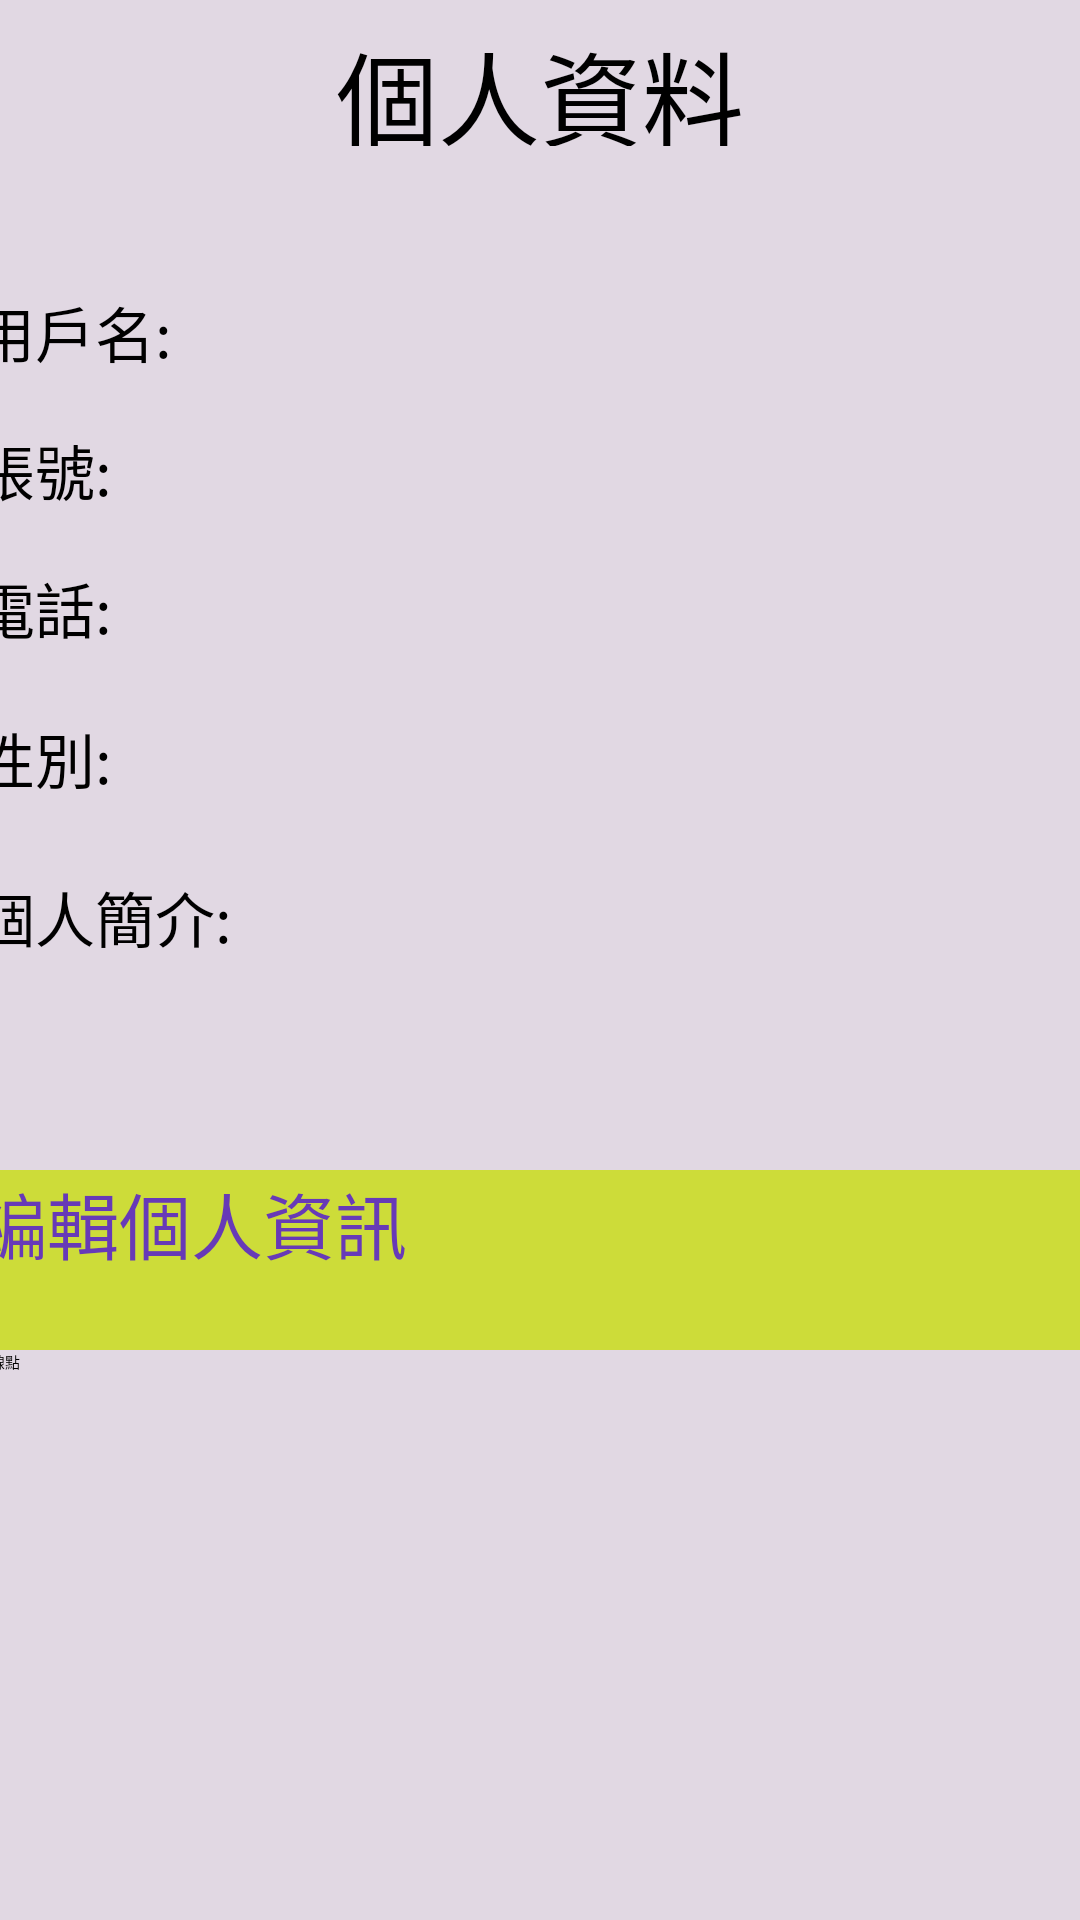

Android layout source for this screen:
<!-- AndroidManifest.xml: application theme Theme.APP -->
<!-- res/layout/fragment_profile.xml -->
<?xml version="1.0" encoding="utf-8"?>
<androidx.constraintlayout.widget.ConstraintLayout xmlns:android="http://schemas.android.com/apk/res/android"
    xmlns:app="http://schemas.android.com/apk/res-auto"
    xmlns:tools="http://schemas.android.com/tools"
    android:id="@+id/button"
    android:layout_width="match_parent"
    android:layout_height="match_parent"
    android:background="#E1D8E3"
    tools:context=".ProfileFragment">

    <LinearLayout
        android:id="@+id/linearLayout"
        android:layout_width="408dp"
        android:layout_height="520dp"
        android:layout_marginTop="96dp"
        android:layout_marginEnd="5dp"
        android:orientation="vertical"
        app:layout_constraintEnd_toEndOf="parent"
        app:layout_constraintHorizontal_bias="0.166"
        app:layout_constraintStart_toStartOf="parent"
        app:layout_constraintTop_toTopOf="parent"
        tools:ignore="MissingConstraints">

        <LinearLayout
            android:layout_width="match_parent"
            android:layout_height="46dp"
            android:orientation="horizontal">

            <TextView
                android:id="@+id/textView2"
                android:layout_width="wrap_content"
                android:layout_height="match_parent"
                android:layout_weight="1"
                android:text="用戶名:"
                android:textAlignment="textStart"
                android:textSize="20sp" />

            <TextView
                android:id="@+id/text_view_username"
                android:layout_width="260dp"
                android:layout_height="match_parent"
                android:layout_weight="1"
                android:textSize="20sp" />

        </LinearLayout>

        <LinearLayout
            android:layout_width="match_parent"
            android:layout_height="46dp"
            android:orientation="horizontal">

            <TextView
                android:id="@+id/textView4"
                android:layout_width="50dp"
                android:layout_height="match_parent"
                android:layout_weight="1"
                android:text="帳號:"
                android:textAlignment="textStart"
                android:textSize="20sp" />

            <TextView
                android:id="@+id/text_view_email"
                android:layout_width="244dp"
                android:layout_height="match_parent"
                android:layout_weight="1"
                android:textSize="20sp" />

        </LinearLayout>

        <LinearLayout
            android:layout_width="match_parent"
            android:layout_height="50dp"
            android:orientation="horizontal">

            <TextView
                android:id="@+id/textView10"
                android:layout_width="133dp"
                android:layout_height="match_parent"
                android:layout_weight="1"
                android:text="電話:"
                android:textAlignment="textStart"
                android:textSize="20sp" />

            <TextView
                android:id="@+id/text_view_phone"
                android:layout_width="288dp"
                android:layout_height="match_parent"
                android:layout_weight="1"
                android:textSize="20sp" />

            <ImageButton
                android:id="@+id/imageButton"
                android:layout_width="65dp"
                android:layout_height="match_parent"
                android:layout_weight="1"
                android:src="@drawable/ic_baseline_arrow_forward_ios_24" />


        </LinearLayout>

        <LinearLayout
            android:layout_width="match_parent"
            android:layout_height="wrap_content"
            android:orientation="horizontal">

            <TextView
                android:id="@+id/textView11"
                android:layout_width="117dp"
                android:layout_height="match_parent"
                android:layout_weight="1"
                android:text="密碼:"
                android:textSize="20sp" />

            <TextView
                android:id="@+id/textView13"
                android:layout_width="275dp"
                android:layout_height="match_parent"
                android:layout_weight="1" />

            <ImageButton
                android:id="@+id/imageButton2"
                android:layout_width="wrap_content"
                android:layout_height="wrap_content"
                android:layout_weight="1"
                android:src="@drawable/ic_baseline_arrow_forward_ios_24" />

        </LinearLayout>

        <LinearLayout
            android:layout_width="match_parent"
            android:layout_height="53dp"
            android:orientation="horizontal">

            <TextView
                android:id="@+id/textView7"
                android:layout_width="115dp"
                android:layout_height="match_parent"
                android:layout_weight="1"
                android:text="性別:"
                android:textAlignment="textStart"
                android:textSize="20sp" />

            <TextView
                android:id="@+id/textView20"
                android:layout_width="267dp"
                android:layout_height="match_parent"
                android:layout_weight="1" />

            <ImageButton
                android:id="@+id/imageButton9"
                android:layout_width="wrap_content"
                android:layout_height="match_parent"
                android:layout_weight="1"
                android:src="@drawable/ic_baseline_arrow_forward_ios_24" />

        </LinearLayout>

        <LinearLayout
            android:layout_width="match_parent"
            android:layout_height="wrap_content"
            android:orientation="horizontal">

            <TextView
                android:id="@+id/textView12"
                android:layout_width="111dp"
                android:layout_height="match_parent"
                android:layout_weight="1"
                android:text="生日:"
                android:textSize="20sp" />

            <TextView
                android:id="@+id/textView14"
                android:layout_width="264dp"
                android:layout_height="match_parent"
                android:layout_weight="1" />

            <ImageButton
                android:id="@+id/imageButton10"
                android:layout_width="wrap_content"
                android:layout_height="wrap_content"
                android:layout_weight="1"
                android:src="@drawable/ic_baseline_arrow_forward_ios_24" />

        </LinearLayout>

        <LinearLayout
            android:layout_width="match_parent"
            android:layout_height="99dp"
            android:orientation="horizontal">

            <TextView
                android:id="@+id/textView3"
                android:layout_width="109dp"
                android:layout_height="match_parent"
                android:layout_weight="1"
                android:text="個人簡介:"
                android:textSize="20sp" />

            <TextView
                android:id="@+id/textView19"
                android:layout_width="256dp"
                android:layout_height="89dp"
                android:layout_weight="1" />

            <ImageButton
                android:id="@+id/imageButton4"
                android:layout_width="wrap_content"
                android:layout_height="wrap_content"
                android:layout_weight="1"
                android:src="@drawable/ic_baseline_arrow_forward_ios_24" />


        </LinearLayout>

        <Button
            android:id="@+id/edit_profile"
            android:layout_width="411dp"
            android:layout_height="60dp"
            android:background="#CDDC39"
            android:text="編輯個人資訊"
            android:textColor="#673AB7"
            android:textSize="24sp" />

        <Button
            android:id="@+id/bt1"
            android:layout_width="match_parent"
            android:layout_height="wrap_content"
            android:text="折線點" />

    </LinearLayout>

    <TextView
        android:id="@+id/textView8"
        android:layout_width="209dp"
        android:layout_height="42dp"
        android:text="個人資料"
        android:textAlignment="center"
        android:textSize="34sp"
        app:layout_constraintBottom_toTopOf="@+id/linearLayout"
        app:layout_constraintEnd_toEndOf="parent"
        app:layout_constraintStart_toStartOf="parent"
        app:layout_constraintTop_toTopOf="parent"
        app:layout_constraintVertical_bias="0.121" />


</androidx.constraintlayout.widget.ConstraintLayout>
<!-- resources referenced by this layout -->
<resources>

</resources>
